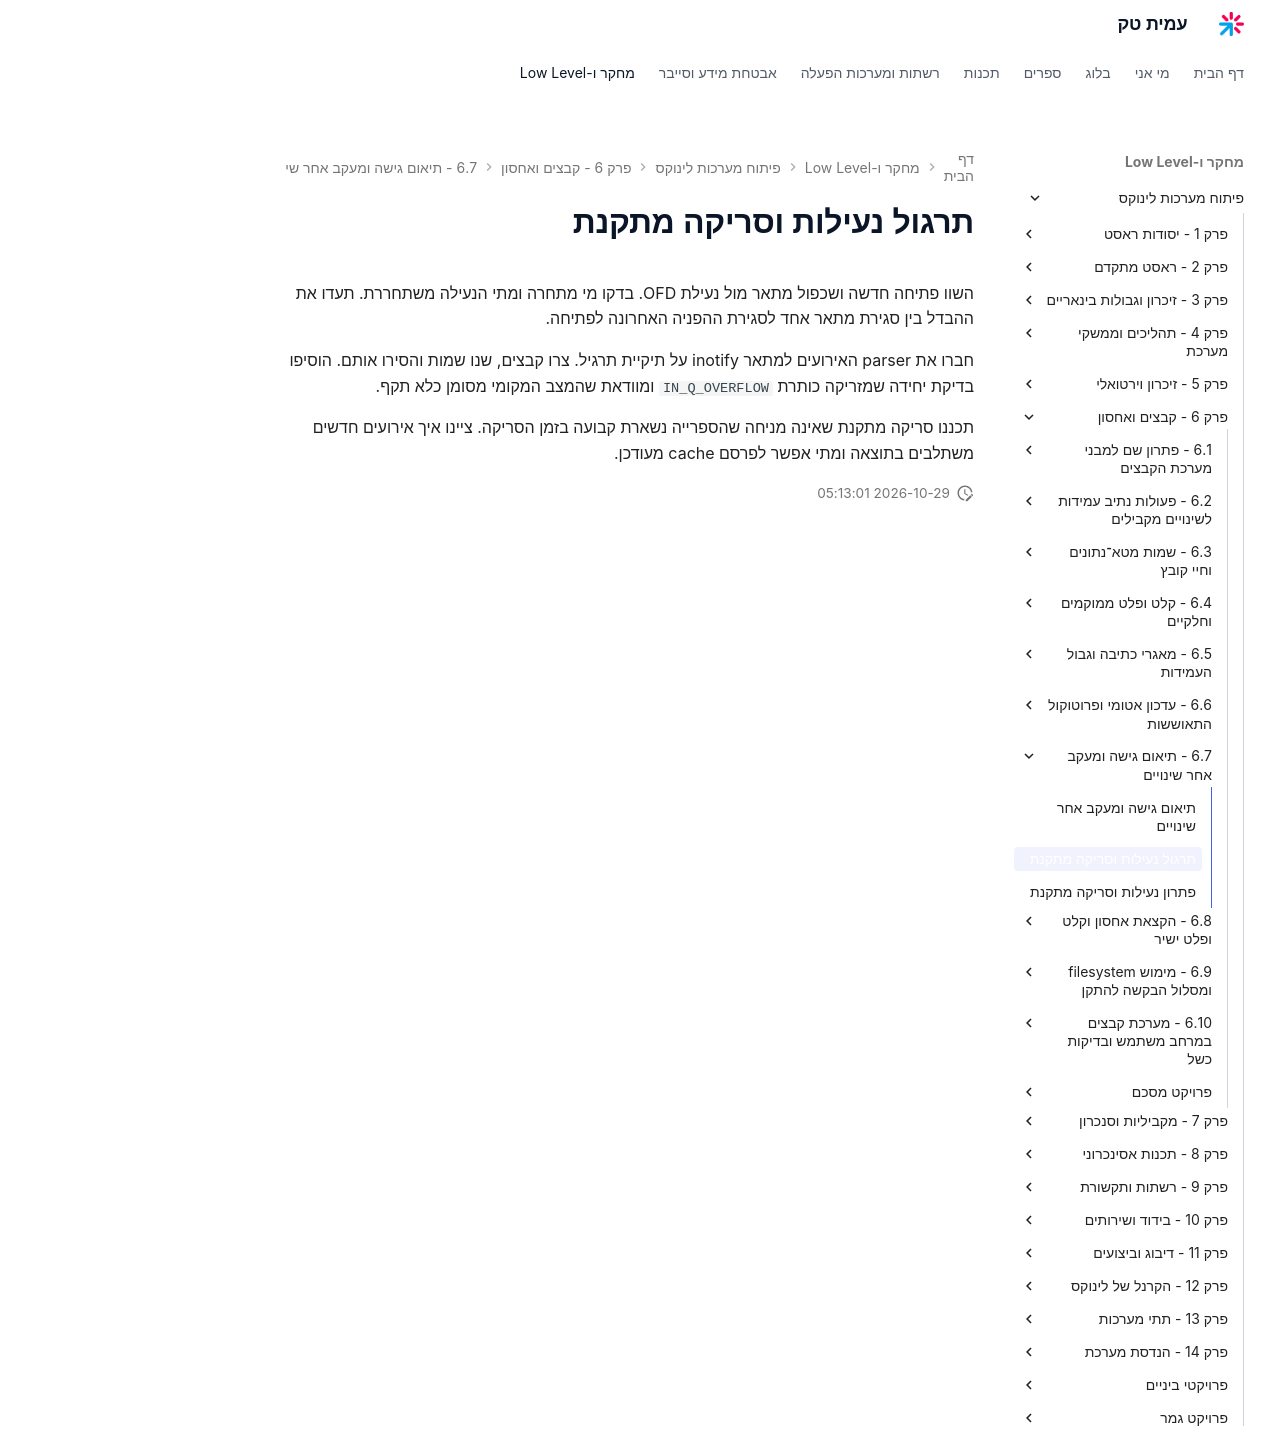

repository: AmitPinchasi/amittech · page: פיתוח-מערכות-לינוקס/6 - קבצים ואחסון/6.7 - תיאום גישה ומעקב אחר שינויים/6.7 - תיאום גישה ומעקב אחר שינויים - תרגול/index.html · generator: mkdocs

# תרגול נעילות וסריקה מתקנת

השוו פתיחה חדשה ושכפול מתאר מול נעילת OFD. בדקו מי מתחרה ומתי הנעילה משתחררת. תעדו את ההבדל בין סגירת מתאר אחד לסגירת ההפניה האחרונה לפתיחה.

חברו את parser האירועים למתאר inotify על תיקיית תרגיל. צרו קבצים, שנו שמות והסירו אותם. הוסיפו בדיקת יחידה שמזריקה כותרת `IN_Q_OVERFLOW` ומוודאת שהמצב המקומי מסומן כלא תקף.

תכננו סריקה מתקנת שאינה מניחה שהספרייה נשארת קבועה בזמן הסריקה. ציינו איך אירועים חדשים משתלבים בתוצאה ומתי אפשר לפרסם cache מעודכן.
